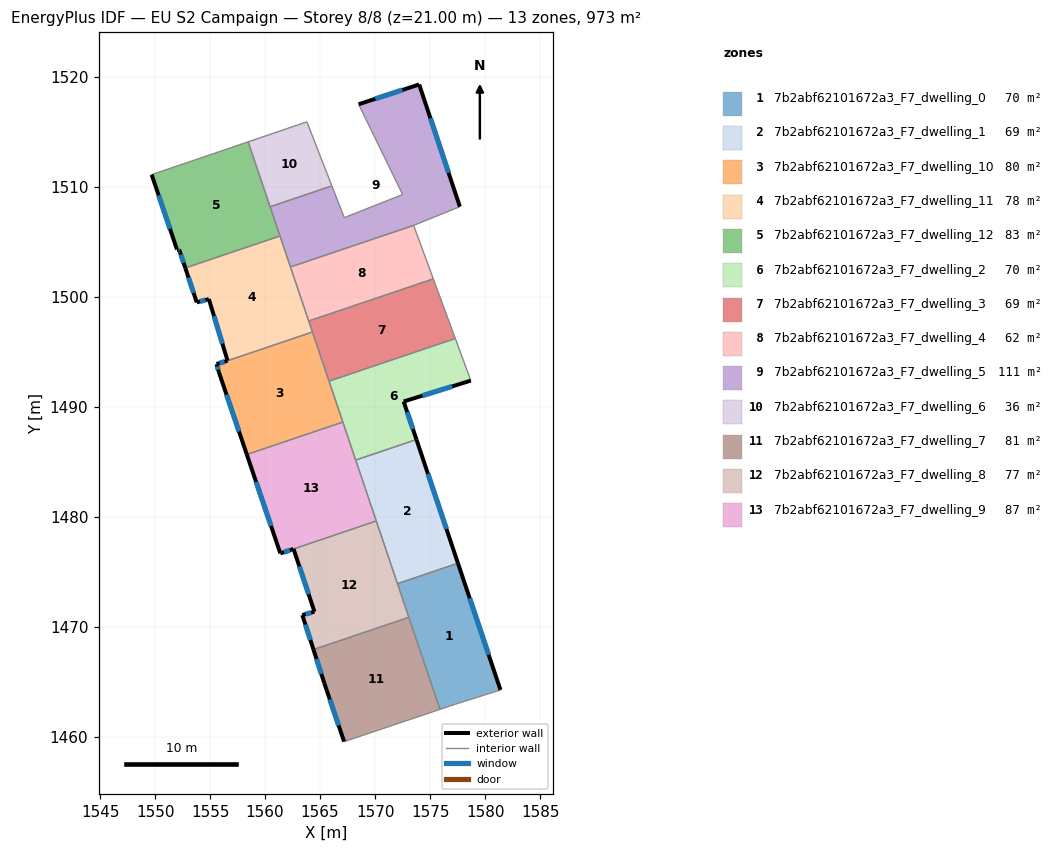
=== STOREY PLAN SPEC (per zone: floor XY polygon, exterior-wall plan segments, windows/doors) ===
zone 1: 7b2abf62101672a3_F7_dwelling_0  (70.0 m²)
  floor: (1577.53, 1475.77) (1581.40, 1464.25) (1577.29, 1462.95) (1576.69, 1462.75) (1575.90, 1462.48) (1572.03, 1473.91)
  exterior wall: (1581.40, 1464.25) – (1577.53, 1475.77)  [12.2 m]
    window: (1580.32, 1467.44) – (1578.60, 1472.58)  [7.3 m²]
  interior walls: 6
zone 2: 7b2abf62101672a3_F7_dwelling_1  (69.0 m²)
  floor: (1573.76, 1487.01) (1577.53, 1475.77) (1572.03, 1473.91) (1568.23, 1485.15)
  exterior wall: (1577.53, 1475.77) – (1573.76, 1487.01)  [11.9 m]
    window: (1576.49, 1478.88) – (1574.80, 1483.90)  [7.1 m²]
  interior walls: 4
zone 3: 7b2abf62101672a3_F7_dwelling_10  (79.6 m²)
  floor: (1564.30, 1496.79) (1567.07, 1488.60) (1558.34, 1485.65) (1555.79, 1493.18) (1555.59, 1493.84) (1555.58, 1493.88) (1556.59, 1494.18)
  exterior wall: (1555.79, 1493.18) – (1558.34, 1485.65)  [7.9 m]
    window: (1556.49, 1491.09) – (1557.63, 1487.74)  [4.7 m²]
  exterior wall: (1555.59, 1493.84) – (1555.79, 1493.18)  [0.7 m]
    window: (1555.65, 1493.66) – (1555.73, 1493.36)  [0.4 m²]
  exterior wall: (1555.58, 1493.88) – (1555.59, 1493.84)  [0.0 m]
  exterior wall: (1556.59, 1494.18) – (1555.58, 1493.88)  [1.0 m]
    window: (1556.31, 1494.09) – (1555.86, 1493.96)  [0.6 m²]
  interior walls: 4
zone 4: 7b2abf62101672a3_F7_dwelling_11  (77.7 m²)
  floor: (1561.35, 1505.52) (1564.30, 1496.79) (1556.59, 1494.18) (1554.89, 1499.78) (1553.79, 1499.48) (1552.74, 1502.61)
  exterior wall: (1554.89, 1499.78) – (1556.59, 1494.18)  [5.9 m]
    window: (1555.36, 1498.23) – (1556.12, 1495.73)  [3.5 m²]
  exterior wall: (1553.79, 1499.48) – (1554.89, 1499.78)  [1.1 m]
    window: (1554.09, 1499.57) – (1554.58, 1499.70)  [0.7 m²]
  exterior wall: (1552.74, 1502.61) – (1553.79, 1499.48)  [3.3 m]
    window: (1553.03, 1501.74) – (1553.50, 1500.35)  [2.0 m²]
  interior walls: 5
zone 5: 7b2abf62101672a3_F7_dwelling_12  (83.3 m²)
  floor: (1558.46, 1514.08) (1561.35, 1505.52) (1552.74, 1502.61) (1552.19, 1504.29) (1551.99, 1504.29) (1549.69, 1511.09)
  exterior wall: (1552.19, 1504.29) – (1552.74, 1502.61)  [1.8 m]
    window: (1552.34, 1503.82) – (1552.59, 1503.07)  [1.1 m²]
  exterior wall: (1551.99, 1504.29) – (1552.19, 1504.29)  [0.2 m]
    window: (1552.04, 1504.29) – (1552.13, 1504.29)  [0.1 m²]
  exterior wall: (1549.69, 1511.09) – (1551.99, 1504.29)  [7.2 m]
    window: (1550.32, 1509.21) – (1551.35, 1506.17)  [4.3 m²]
  interior walls: 4
zone 6: 7b2abf62101672a3_F7_dwelling_2  (69.5 m²)
  floor: (1577.29, 1496.20) (1578.70, 1492.37) (1572.60, 1490.47) (1573.76, 1487.01) (1568.23, 1485.15) (1565.81, 1492.32)
  exterior wall: (1572.60, 1490.47) – (1578.70, 1492.37)  [6.4 m]
    window: (1574.29, 1491.00) – (1577.01, 1491.84)  [3.8 m²]
  exterior wall: (1573.76, 1487.01) – (1572.60, 1490.47)  [3.6 m]
    window: (1573.44, 1487.97) – (1572.92, 1489.51)  [2.2 m²]
  interior walls: 5
zone 7: 7b2abf62101672a3_F7_dwelling_3  (69.5 m²)
  floor: (1575.29, 1501.62) (1577.29, 1496.20) (1565.81, 1492.32) (1563.96, 1497.79)
  interior walls: 5
zone 8: 7b2abf62101672a3_F7_dwelling_4  (61.6 m²)
  floor: (1573.50, 1506.48) (1575.29, 1501.62) (1563.96, 1497.79) (1562.30, 1502.70)
  interior walls: 4
zone 9: 7b2abf62101672a3_F7_dwelling_5  (110.8 m²)
  floor: (1574.01, 1519.29) (1577.70, 1508.18) (1573.50, 1506.48) (1562.30, 1502.70) (1560.45, 1508.17) (1566.07, 1510.07) (1567.20, 1507.18) (1572.50, 1509.28) (1568.50, 1517.49)
  exterior wall: (1574.01, 1519.29) – (1568.50, 1517.49)  [5.8 m]
    window: (1572.48, 1518.79) – (1570.02, 1517.99)  [3.5 m²]
  exterior wall: (1577.70, 1508.18) – (1574.01, 1519.29)  [11.7 m]
    window: (1576.68, 1511.26) – (1575.03, 1516.22)  [7.0 m²]
  interior walls: 8
zone 10: 7b2abf62101672a3_F7_dwelling_6  (36.1 m²)
  floor: (1563.80, 1515.89) (1566.07, 1510.07) (1560.45, 1508.17) (1558.46, 1514.08)
  interior walls: 4
zone 11: 7b2abf62101672a3_F7_dwelling_7  (81.1 m²)
  floor: (1573.07, 1470.85) (1575.90, 1462.48) (1567.18, 1459.55) (1565.38, 1464.85) (1564.40, 1467.92)
  exterior wall: (1565.38, 1464.85) – (1567.18, 1459.55)  [5.6 m]
    window: (1565.88, 1463.39) – (1566.68, 1461.02)  [3.3 m²]
  exterior wall: (1564.40, 1467.92) – (1565.38, 1464.85)  [3.2 m]
    window: (1564.67, 1467.07) – (1565.11, 1465.70)  [1.9 m²]
  interior walls: 3
zone 12: 7b2abf62101672a3_F7_dwelling_8  (77.4 m²)
  floor: (1570.11, 1479.61) (1573.07, 1470.85) (1564.40, 1467.92) (1563.38, 1471.06) (1564.48, 1471.36) (1562.58, 1477.06)
  exterior wall: (1563.38, 1471.06) – (1564.40, 1467.92)  [3.3 m]
    window: (1563.66, 1470.19) – (1564.12, 1468.79)  [2.0 m²]
  exterior wall: (1564.48, 1471.36) – (1563.38, 1471.06)  [1.1 m]
    window: (1564.18, 1471.28) – (1563.69, 1471.14)  [0.7 m²]
  exterior wall: (1562.58, 1477.06) – (1564.48, 1471.36)  [6.0 m]
    window: (1563.11, 1475.48) – (1563.96, 1472.94)  [3.6 m²]
  interior walls: 4
zone 13: 7b2abf62101672a3_F7_dwelling_9  (87.5 m²)
  floor: (1567.07, 1488.60) (1570.11, 1479.61) (1562.58, 1477.06) (1561.38, 1476.66) (1558.34, 1485.65)
  exterior wall: (1561.38, 1476.66) – (1562.58, 1477.06)  [1.3 m]
    window: (1561.72, 1476.77) – (1562.25, 1476.95)  [0.8 m²]
  exterior wall: (1558.34, 1485.65) – (1561.38, 1476.66)  [9.5 m]
    window: (1559.18, 1483.16) – (1560.54, 1479.15)  [5.7 m²]
  interior walls: 4

=== DERIVED (storey summary) ===
Building: EU S2 Campaign
Storey: 8 of 8  (floor level z = 21.00 m)
Storey gross floor area: 973.1 m²
Zones on this storey: 13
  - 7b2abf62101672a3_F7_dwelling_0: floor 70.0 m²; exterior wall 12.2 m (36.5 m²); 1 window(s) 7.3 m²; WWR 19.9%
  - 7b2abf62101672a3_F7_dwelling_1: floor 69.0 m²; exterior wall 11.9 m (35.6 m²); 1 window(s) 7.1 m²; WWR 19.9%
  - 7b2abf62101672a3_F7_dwelling_10: floor 79.6 m²; exterior wall 9.7 m (29.2 m²); 3 window(s) 5.8 m²; WWR 19.8%
  - 7b2abf62101672a3_F7_dwelling_11: floor 77.7 m²; exterior wall 10.3 m (30.9 m²); 3 window(s) 6.1 m²; WWR 19.9%
  - 7b2abf62101672a3_F7_dwelling_12: floor 83.3 m²; exterior wall 9.2 m (27.5 m²); 3 window(s) 5.5 m²; WWR 19.9%
  - 7b2abf62101672a3_F7_dwelling_2: floor 69.5 m²; exterior wall 10.0 m (30.1 m²); 2 window(s) 6.0 m²; WWR 19.9%
  - 7b2abf62101672a3_F7_dwelling_3: floor 69.5 m²
  - 7b2abf62101672a3_F7_dwelling_4: floor 61.6 m²
  - 7b2abf62101672a3_F7_dwelling_5: floor 110.8 m²; exterior wall 17.5 m (52.5 m²); 2 window(s) 10.5 m²; WWR 19.9%
  - 7b2abf62101672a3_F7_dwelling_6: floor 36.1 m²
  - 7b2abf62101672a3_F7_dwelling_7: floor 81.1 m²; exterior wall 8.8 m (26.5 m²); 2 window(s) 5.3 m²; WWR 19.9%
  - 7b2abf62101672a3_F7_dwelling_8: floor 77.4 m²; exterior wall 10.5 m (31.4 m²); 3 window(s) 6.2 m²; WWR 19.9%
  - 7b2abf62101672a3_F7_dwelling_9: floor 87.5 m²; exterior wall 10.8 m (32.3 m²); 2 window(s) 6.4 m²; WWR 19.9%
Zone adjacency (shared interzone walls):
  - 7b2abf62101672a3_F7_dwelling_0 ↔ 7b2abf62101672a3_F7_dwelling_1
  - 7b2abf62101672a3_F7_dwelling_0 ↔ 7b2abf62101672a3_F7_dwelling_7
  - 7b2abf62101672a3_F7_dwelling_0 ↔ 7b2abf62101672a3_F7_dwelling_8
  - 7b2abf62101672a3_F7_dwelling_1 ↔ 7b2abf62101672a3_F7_dwelling_2
  - 7b2abf62101672a3_F7_dwelling_1 ↔ 7b2abf62101672a3_F7_dwelling_8
  - 7b2abf62101672a3_F7_dwelling_1 ↔ 7b2abf62101672a3_F7_dwelling_9
  - 7b2abf62101672a3_F7_dwelling_10 ↔ 7b2abf62101672a3_F7_dwelling_11
  - 7b2abf62101672a3_F7_dwelling_10 ↔ 7b2abf62101672a3_F7_dwelling_2
  - 7b2abf62101672a3_F7_dwelling_10 ↔ 7b2abf62101672a3_F7_dwelling_3
  - 7b2abf62101672a3_F7_dwelling_10 ↔ 7b2abf62101672a3_F7_dwelling_9
  - 7b2abf62101672a3_F7_dwelling_11 ↔ 7b2abf62101672a3_F7_dwelling_12
  - 7b2abf62101672a3_F7_dwelling_11 ↔ 7b2abf62101672a3_F7_dwelling_3
  - 7b2abf62101672a3_F7_dwelling_11 ↔ 7b2abf62101672a3_F7_dwelling_4
  - 7b2abf62101672a3_F7_dwelling_11 ↔ 7b2abf62101672a3_F7_dwelling_5
  - 7b2abf62101672a3_F7_dwelling_12 ↔ 7b2abf62101672a3_F7_dwelling_5
  - 7b2abf62101672a3_F7_dwelling_12 ↔ 7b2abf62101672a3_F7_dwelling_6
  - 7b2abf62101672a3_F7_dwelling_2 ↔ 7b2abf62101672a3_F7_dwelling_3
  - 7b2abf62101672a3_F7_dwelling_2 ↔ 7b2abf62101672a3_F7_dwelling_9
  - 7b2abf62101672a3_F7_dwelling_3 ↔ 7b2abf62101672a3_F7_dwelling_4
  - 7b2abf62101672a3_F7_dwelling_4 ↔ 7b2abf62101672a3_F7_dwelling_5
  - 7b2abf62101672a3_F7_dwelling_5 ↔ 7b2abf62101672a3_F7_dwelling_6
  - 7b2abf62101672a3_F7_dwelling_7 ↔ 7b2abf62101672a3_F7_dwelling_8
  - 7b2abf62101672a3_F7_dwelling_8 ↔ 7b2abf62101672a3_F7_dwelling_9